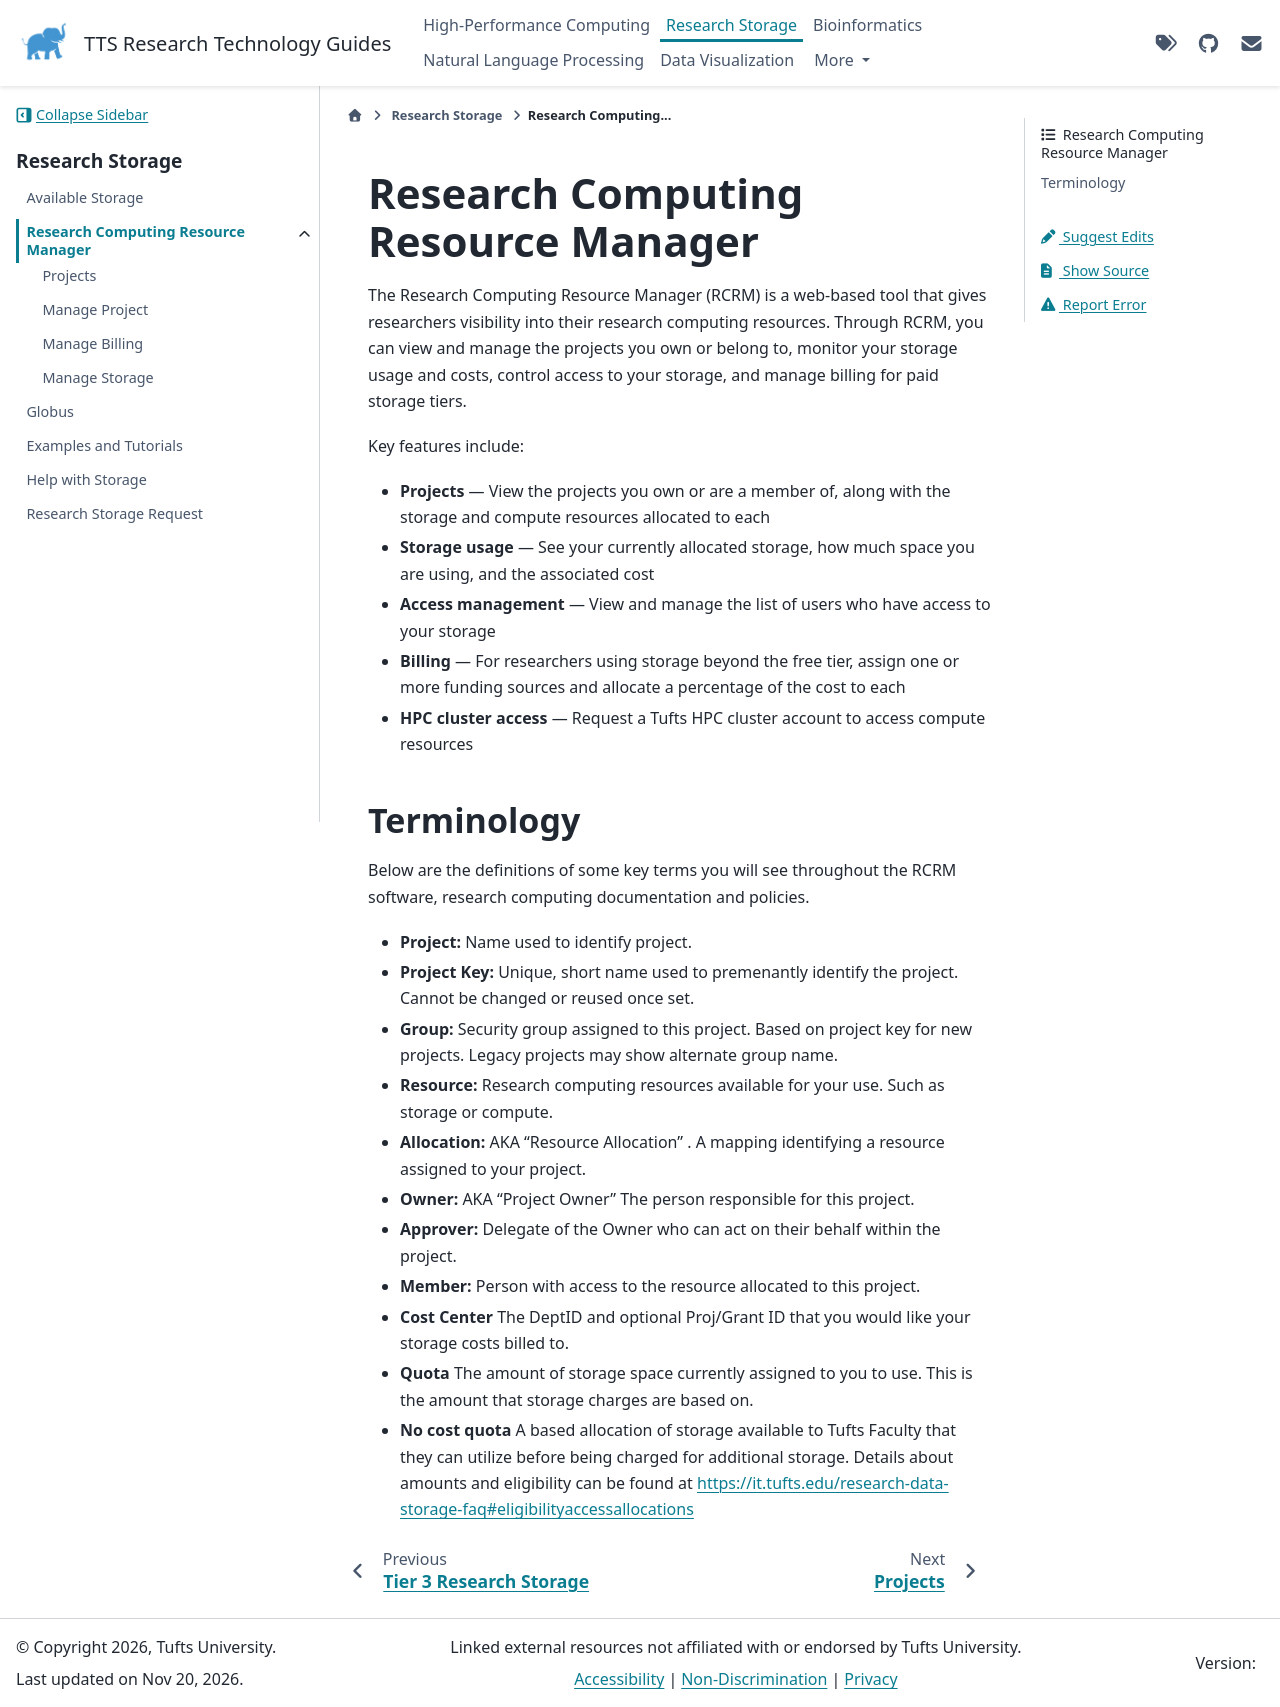

repository: TuftsRT/guides · page: dev/storage/rcrm/index.html · generator: sphinx

# Research Computing Resource Manager

The Research Computing Resource Manager (RCRM) is a web-based tool that gives researchers visibility into their research computing resources. Through RCRM, you can view and manage the projects you own or belong to, monitor your storage usage and costs, control access to your storage, and manage billing for paid storage tiers.

Key features include:

- **Projects** — View the projects you own or are a member of, along with the storage and compute resources allocated to each
- **Storage usage** — See your currently allocated storage, how much space you are using, and the associated cost
- **Access management** — View and manage the list of users who have access to your storage
- **Billing** — For researchers using storage beyond the free tier, assign one or more funding sources and allocate a percentage of the cost to each
- **HPC cluster access** — Request a Tufts HPC cluster account to access compute resources

## Terminology

Below are the definitions of some key terms you will see throughout the RCRM software, research computing documentation and policies.

- **Project:** Name used to identify project.

- **Project Key:** Unique, short name used to premenantly identify the project. Cannot be changed or reused once set.

- **Group:** Security group assigned to this project. Based on project key for new projects. Legacy projects may show alternate group name.

- **Resource:** Research computing resources available for your use. Such as storage or compute.

- **Allocation:** AKA "Resource Allocation" . A mapping identifying a resource assigned to your project.

- **Owner:** AKA "Project Owner" The person responsible for this project.

- **Approver:** Delegate of the Owner who can act on their behalf within the project.

- **Member:** Person with access to the resource allocated to this project.

- **Cost Center** The DeptID and optional Proj/Grant ID that you would like your storage costs billed to.

- **Quota** The amount of storage space currently assigned to you to use. This is the amount that storage charges are based on.

- **No cost quota** A based allocation of storage available to Tufts Faculty that they can utilize before being charged for additional storage. Details about amounts and eligibility can be found at https://it.tufts.edu/research-data-storage-faq#eligibilityaccessallocations
